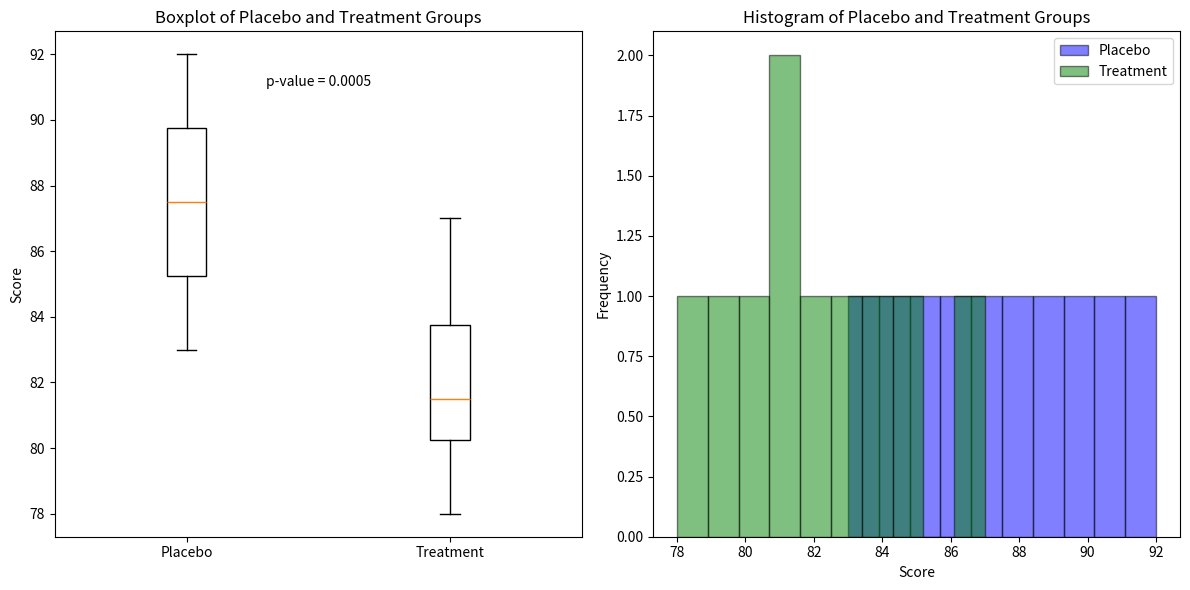

Write the Python code that produced this figure.
import numpy as np
from scipy import stats
import matplotlib.pyplot as plt

# Example data for the clinical trial
placebo_group = np.array([85, 88, 90, 92, 84, 87, 89, 91, 83, 86])
treatment_group = np.array([79, 82, 81, 85, 80, 84, 83, 87, 78, 81])

# Perform hypothesis test (assuming unequal variances)
t_stat, p_value = stats.ttest_ind(placebo_group, treatment_group, equal_var=False)

# Visualization
plt.figure(figsize=(12, 6))

# Boxplot to visualize the distributions of the two groups
plt.subplot(1, 2, 1)
plt.boxplot([placebo_group, treatment_group], labels=['Placebo', 'Treatment'], patch_artist=True, boxprops=dict(facecolor='none', color='black'))
plt.title('Boxplot of Placebo and Treatment Groups')
plt.ylabel('Score')

# Annotation for p-value
plt.text(0.5, 0.9, f'p-value = {p_value:.4f}', ha='center', va='center', transform=plt.gca().transAxes)

# Histograms to visualize the distributions of the two groups
plt.subplot(1, 2, 2)
plt.hist(placebo_group, alpha=0.5, label='Placebo', color='blue', edgecolor='black')
plt.hist(treatment_group, alpha=0.5, label='Treatment', color='green', edgecolor='black')
plt.title('Histogram of Placebo and Treatment Groups')
plt.xlabel('Score')
plt.ylabel('Frequency')
plt.legend()

plt.tight_layout()
plt.show()

# Print the p-value and conclusion
print("Hypothesis Test:")
print(f"T-statistic: {t_stat}")
print(f"P-value: {p_value}")

alpha = 0.05
if p_value < alpha:
    print("Reject the null hypothesis: The new treatment has a statistically significant effect compared to the placebo.")
else:
    print("Fail to reject the null hypothesis: There is no statistically significant effect of the new treatment compared to the placebo.")

